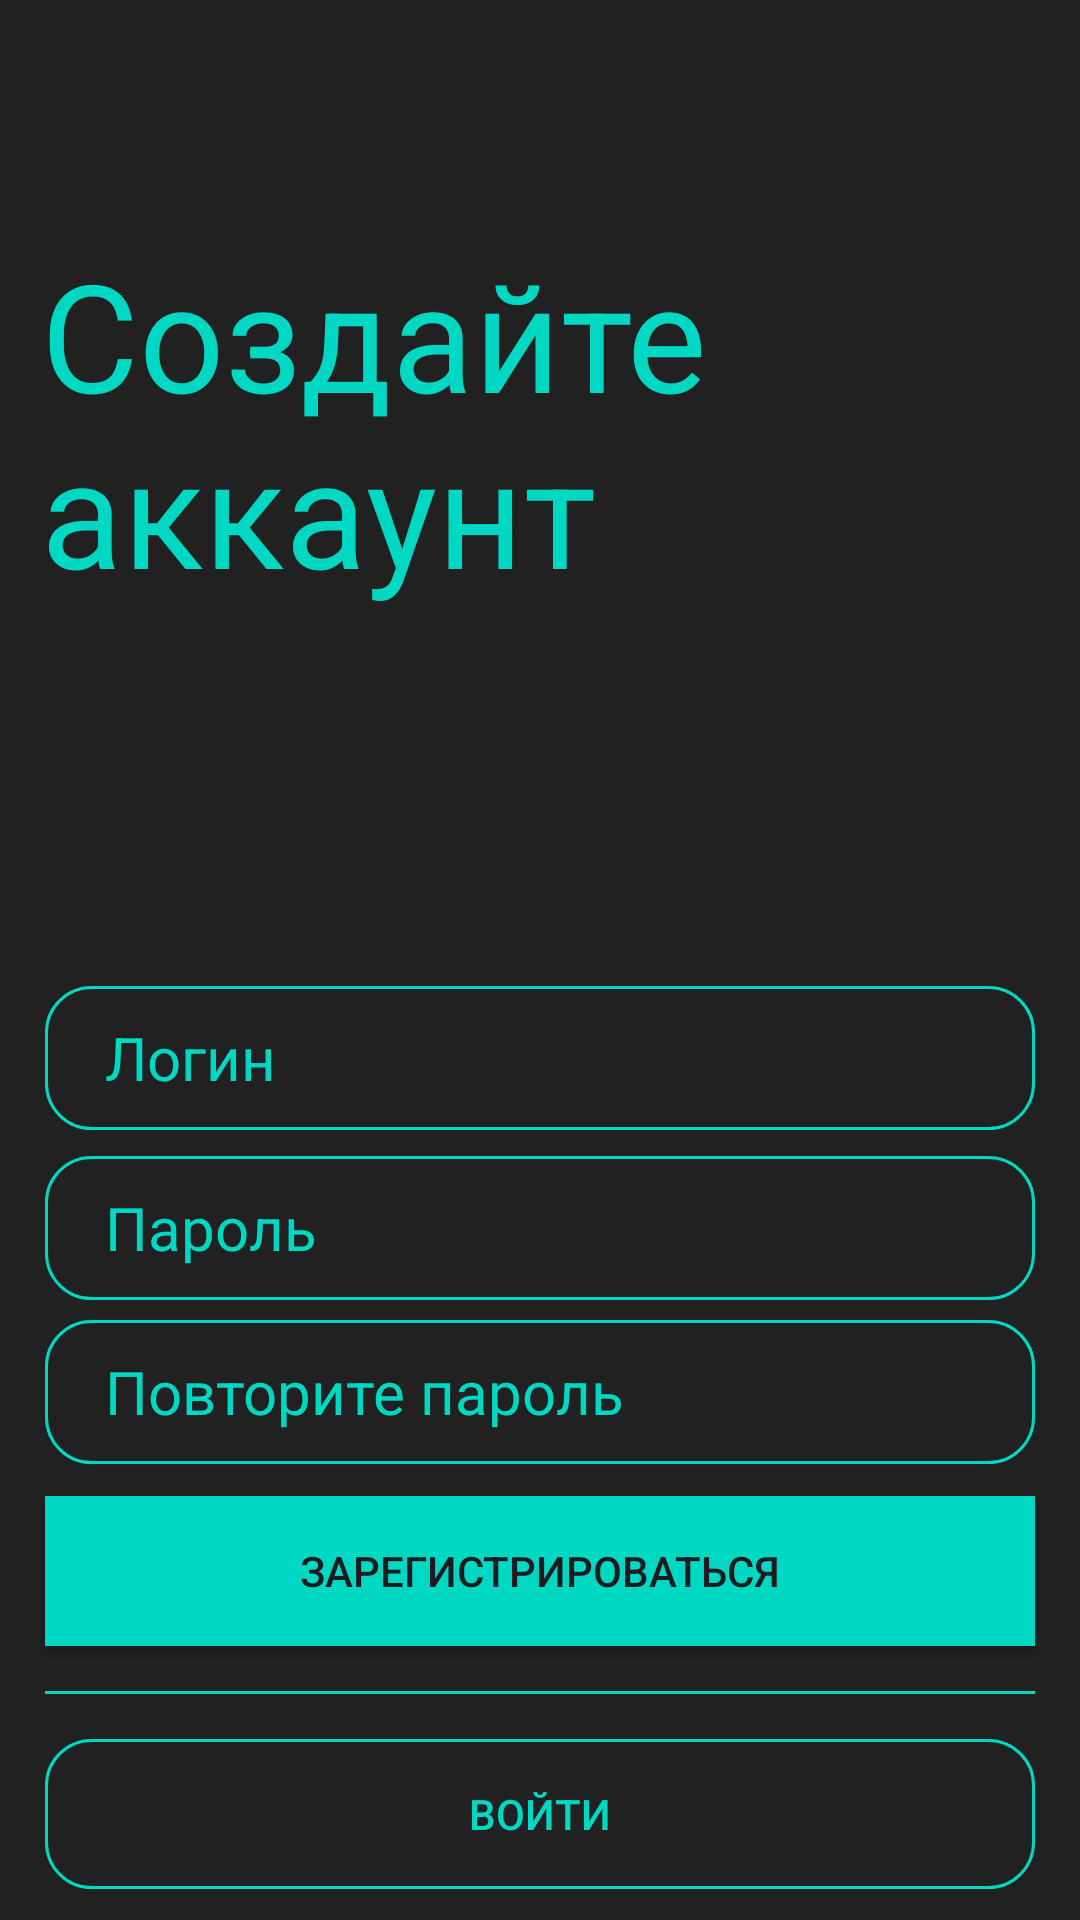

Android layout source for this screen:
<!-- AndroidManifest.xml: application theme Theme.OnlineCinema -->
<!-- res/layout/fragment_reg.xml -->
<?xml version="1.0" encoding="utf-8"?>
<androidx.core.widget.NestedScrollView xmlns:android="http://schemas.android.com/apk/res/android"
    xmlns:app="http://schemas.android.com/apk/res-auto"
    xmlns:tools="http://schemas.android.com/tools"
    android:layout_width="match_parent"
    android:layout_height="match_parent"
    tools:context=".RegFragment"
    android:fillViewport="true">

    <androidx.constraintlayout.widget.ConstraintLayout
        android:layout_width="match_parent"
        android:layout_height="match_parent"
        android:background="@color/background">

        <ImageView
            android:id="@+id/arrowBackButtonReg"
            android:src="@drawable/ic_arrow_back_24"
            android:layout_width="30dp"
            android:layout_height="30dp"
            app:layout_constraintBottom_toBottomOf="parent"
            app:layout_constraintEnd_toEndOf="parent"
            app:layout_constraintStart_toStartOf="parent"
            app:layout_constraintTop_toTopOf="parent"
            app:layout_constraintVertical_bias="0.05"
            app:layout_constraintHorizontal_bias="0.05"/>

        <TextView
            android:id="@+id/greetingText"
            android:layout_width="wrap_content"
            android:layout_height="wrap_content"
            android:text="@string/creating_acc_text"
            android:textColor="@color/primary_color"
            android:textSize="50sp"
            app:layout_constraintBottom_toBottomOf="parent"
            app:layout_constraintEnd_toEndOf="parent"
            app:layout_constraintStart_toStartOf="parent"
            app:layout_constraintTop_toTopOf="parent"
            app:layout_constraintVertical_bias="0.15"
            app:layout_constraintHorizontal_bias="0.1"/>

        <ProgressBar
            android:id="@+id/progressReg"
            app:layout_constraintBottom_toBottomOf="parent"
            app:layout_constraintEnd_toEndOf="parent"
            app:layout_constraintStart_toStartOf="parent"
            app:layout_constraintTop_toTopOf="parent"
            android:layout_width="70dp"
            android:layout_height="70dp"
            android:visibility="gone"
            app:layout_constraintVertical_bias="0.4"/>

        <TextView
            android:id="@+id/pwdMessage"
            android:layout_width="wrap_content"
            android:layout_height="wrap_content"
            android:text="@string/pwd_valid_text"
            android:visibility="invisible"
            android:textColor="@color/message_color"
            app:layout_constraintBottom_toBottomOf="parent"
            app:layout_constraintEnd_toEndOf="parent"
            app:layout_constraintStart_toStartOf="parent"
            app:layout_constraintTop_toBottomOf="@+id/greetingText"
            app:layout_constraintVertical_bias="0.1" />

        <EditText
            android:id="@+id/editRegLogin"
            android:layout_width="match_parent"
            android:layout_height="48dp"
            android:layout_marginStart="15dp"
            android:layout_marginEnd="15dp"
            android:background="@drawable/background_rounded"
            android:ems="10"
            android:hint="@string/login_text"
            android:inputType="text"
            android:paddingStart="20dp"
            android:textColor="@color/primary_color"
            android:textColorHint="@color/primary_color"
            android:textSize="20sp"
            android:layout_marginTop="20dp"
            app:layout_constraintBottom_toBottomOf="parent"
            app:layout_constraintEnd_toEndOf="parent"
            app:layout_constraintStart_toStartOf="parent"
            app:layout_constraintTop_toBottomOf="@+id/pwdMessage"
            app:layout_constraintVertical_bias="0.0" />

        <EditText
            android:id="@+id/editRegPassword"
            android:layout_width="match_parent"
            android:layout_height="48dp"
            android:layout_marginStart="15dp"
            android:layout_marginEnd="15dp"
            android:background="@drawable/background_rounded"
            android:ems="10"
            android:hint="@string/password_text"
            android:inputType="textPassword"
            android:paddingStart="20dp"
            android:textColor="@color/primary_color"
            android:textColorHint="@color/primary_color"
            android:textSize="20sp"
            app:layout_constraintBottom_toBottomOf="parent"
            app:layout_constraintEnd_toEndOf="parent"
            app:layout_constraintStart_toStartOf="parent"
            app:layout_constraintTop_toBottomOf="@+id/editRegLogin"
            app:layout_constraintVertical_bias="0.04" />

        <EditText
            android:id="@+id/editRepPassword"
            android:layout_width="match_parent"
            android:layout_height="48dp"
            android:layout_marginStart="15dp"
            android:layout_marginEnd="15dp"
            android:background="@drawable/background_rounded"
            android:ems="10"
            android:hint="@string/repeat_password_text"
            android:inputType="textPassword"
            android:paddingStart="20dp"
            android:textColor="@color/primary_color"
            android:textColorHint="@color/primary_color"
            android:textSize="20sp"
            app:layout_constraintBottom_toBottomOf="parent"
            app:layout_constraintEnd_toEndOf="parent"
            app:layout_constraintStart_toStartOf="parent"
            app:layout_constraintTop_toBottomOf="@+id/editRegPassword"
            app:layout_constraintVertical_bias="0.04" />

        <androidx.appcompat.widget.AppCompatButton
            android:id="@+id/regButton"
            android:layout_width="match_parent"
            android:layout_height="50dp"
            android:layout_marginStart="15dp"
            android:layout_marginEnd="15dp"
            android:background="@color/primary_color"
            android:text="@string/reg_text"
            app:layout_constraintBottom_toBottomOf="parent"
            app:layout_constraintEnd_toEndOf="parent"
            app:layout_constraintStart_toStartOf="parent"
            app:layout_constraintTop_toBottomOf="@+id/editRepPassword"
            app:layout_constraintVertical_bias="0.1" />

        <View
            android:id="@+id/view"
            android:layout_width="match_parent"
            android:layout_height="1dp"
            android:layout_margin="15dp"
            android:background="@color/primary_color"
            app:layout_constraintBottom_toBottomOf="parent"
            app:layout_constraintEnd_toEndOf="parent"
            app:layout_constraintStart_toStartOf="parent"
            app:layout_constraintTop_toBottomOf="@+id/regButton"
            app:layout_constraintVertical_bias="0"/>

        <androidx.appcompat.widget.AppCompatButton
            android:id="@+id/crossToAuthButton"
            android:layout_width="match_parent"
            android:layout_height="50dp"
            android:layout_margin="15dp"
            android:background="@drawable/background_rounded"
            android:text="@string/auth_text"
            android:textColor="@color/primary_color"
            app:layout_constraintBottom_toBottomOf="parent"
            app:layout_constraintEnd_toEndOf="parent"
            app:layout_constraintStart_toStartOf="parent"
            app:layout_constraintTop_toBottomOf="@+id/view"
            app:layout_constraintVertical_bias="0"/>

    </androidx.constraintlayout.widget.ConstraintLayout>

</androidx.core.widget.NestedScrollView>
<!-- resources referenced by this layout -->
<resources>
  <color name="background">#212121</color>
  <color name="message_color">#808080</color>
  <color name="primary_color">#00D8C3</color>
  <!-- drawable background_rounded (drawable) -->
  <?xml version="1.0" encoding="utf-8"?>
  <shape xmlns:android="http://schemas.android.com/apk/res/android">
      <solid android:color="@color/transparent"/>
      <corners android:radius="15dp" />
      <stroke android:width="1dp" android:color="@color/primary_color"/>
  </shape>
  <string name="auth_text">Войти</string>
  <string name="creating_acc_text">Создайте\nаккаунт</string>
  <string name="login_text">Логин</string>
  <string name="password_text">Пароль</string>
  <string name="pwd_valid_text">Пароль должен быть длиной не менее 8 символов,\nсодержать буквы латинского алфавита,\nцифру, букву в верхнем регистре,\nспециальный символ: #?!@$%^*-</string>
  <string name="reg_text">Зарегистрироваться</string>
  <string name="repeat_password_text">Повторите пароль</string>
  <style name="Theme.OnlineCinema" parent="Base.Theme.OnlineCinema" />
  <color name="transparent">#00000000</color>
  <style name="Base.Theme.OnlineCinema" parent="Theme.Material3.DayNight.NoActionBar">
          
          
      </style>
</resources>
